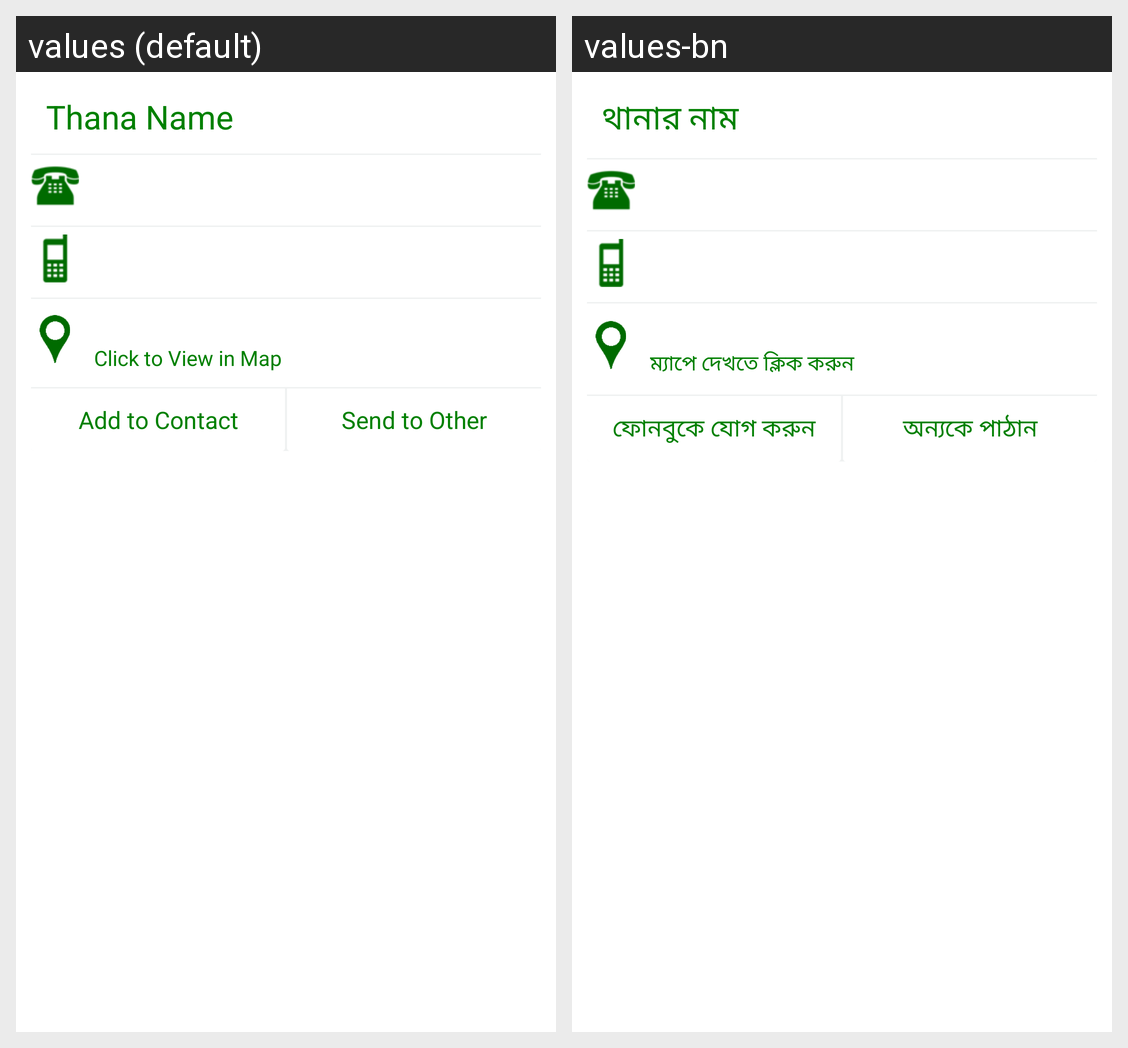

Here is an Android app screen in its default locale and in the app's own translations. Write out the translated-string differences for the strings that appear on this screen.
Android screen res/layout/police_station_details.xml rendered under 2 locales, left to right: values (default), values-bn. Device: Nexus 5 (rendered at 1080×1920; each locale shown at half size, 540×960, under a caption strip naming it); theme AppTheme.
Strings drawn on this screen, with the default value and each locale's value (text and hints the layout hard-codes, and strings that could not be matched under every locale, appear in the picture but are not listed):

thana_name
  values: Thana Name
  values-bn: থানার নাম

click_to_view_in_map
  values: Click to View in Map
  values-bn: ম্যাপে দেখতে ক্লিক করুন

add_to_contact
  values: Add to Contact
  values-bn: ফোনবুকে যোগ করুন

send_to_other
  values: Send to Other
  values-bn: অন্যকে পাঠান
